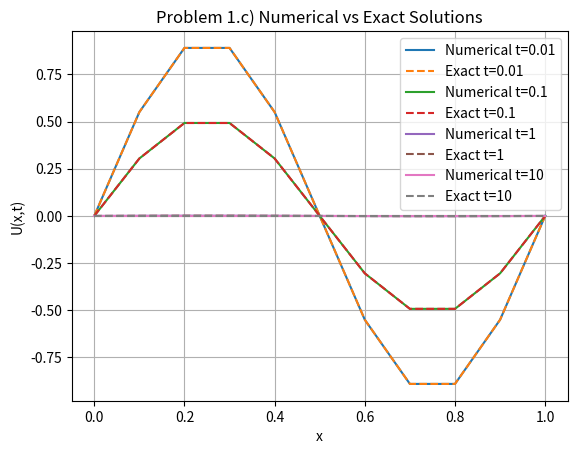
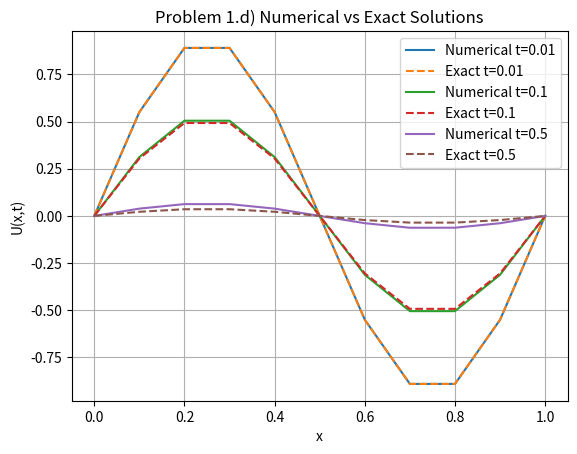
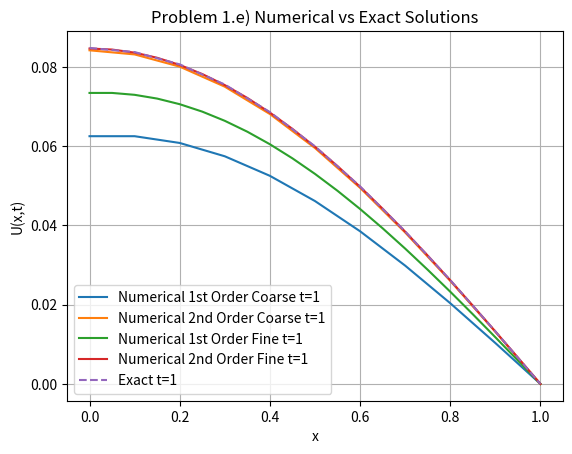
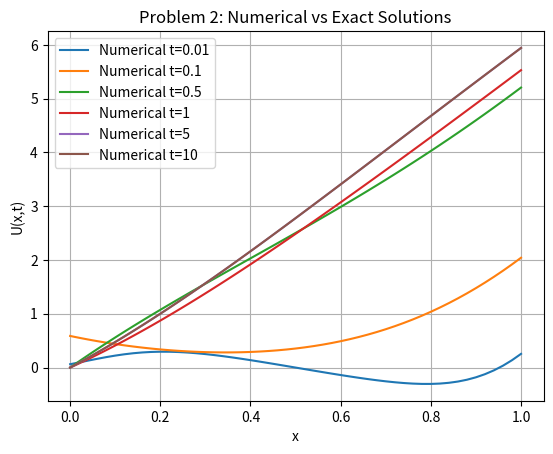

The matplotlib source for these figures, in order:
# Code for HW 1 for FA25 Advanced Numerical Analysis

# All code is original and written by me, Tommy Stell, for Advanced Numerical Analysis

import numpy as np
import matplotlib.pyplot as plt

# Problem 1

# I: U_t = v U_xx, 0 < x < 1, t > 0
#    U(0,t) = 0, U(1,t) = 0, t >= 0
#    U(x,0) = sin(2*pi*x), 0 <= x <= 1

# II: U_t = U_xx, 0 < x < 1, t > 0
#     U(x,0) = cos(pi*x/2), 0 <= x <= 1
#     U_x(0,t) = U(1,t) = 0, t >= 0

# 1.a)

exact_sol_1_I = lambda x, t, v: np.sin(2 * np.pi * x) * np.exp(
    -v * (2 * np.pi) ** 2 * t
)
exact_sol_1_II = lambda x, t: np.cos(np.pi * x / 2) * np.exp(-((np.pi / 2) ** 2) * t)

# 1.c)

v_1c = 1 / 6
del_x_1c = 1 / 10
del_t_1c = 0.01

sample_t_1c = [0.01, 0.1, 1, 10]

x_1c = np.arange(0, 1 + del_x_1c, del_x_1c)
num_x_1c = len(x_1c)
num_t_1c = int(10 / del_t_1c)

u_initial_1c = np.sin(2 * np.pi * x_1c)

sols_num = {}
sols_exact = {}

u = u_initial_1c.copy()

for i in range(1, num_t_1c + 1):
    u_temp = u.copy()
    for j in range(1, num_x_1c - 1):
        u[j] = u_temp[j] + v_1c * del_t_1c / del_x_1c**2 * (
            u_temp[j + 1] - 2 * u_temp[j] + u_temp[j - 1]
        )

    t_now = i * del_t_1c
    if t_now in sample_t_1c:
        sols_num[t_now] = u.copy()
        sols_exact[t_now] = exact_sol_1_I(x_1c, t_now, v_1c)

plt.figure()
for t in sample_t_1c:
    plt.plot(x_1c, sols_num[t], label=f"Numerical t={t}")
    plt.plot(x_1c, sols_exact[t], "--", label=f"Exact t={t}")

plt.title("Problem 1.c) Numerical vs Exact Solutions")
plt.xlabel("x")
plt.ylabel("U(x,t)")
plt.legend()
plt.grid()
plt.savefig("HW1_Problem1c_Solutions.png")

# by the stability theory, we need v*del_t/del_x^2 <= 1/2
stability_ratio_1c = v_1c * del_t_1c / del_x_1c**2
print(f"Stability ratio for Problem 1.c): {stability_ratio_1c}")
print(f"The maximum allowable del_t for stability is: {0.5 * del_x_1c**2 / v_1c}")


# 1.d)

v_1d = 1 / 6
del_x_1d = 0.1
del_t_1d = 0.01
# del_t_1d = del_t_1d**2/(6*v_1d)

sample_t_1d = [0.01, 0.1, 0.5]

x_1d = np.arange(0, 1 + del_x_1d, del_x_1d)
num_x_1d = len(x_1d)
num_t_1d = int(1 / del_t_1d)

u_initial_1d = np.sin(2 * np.pi * x_1d)

u = u_initial_1d.copy()
u_old = u_initial_1d.copy()

sols_num_1d = {}
sols_exact_1d = {}

for i in range(1, num_t_1d + 1):
    u_temp = u.copy()
    if i == 1:
        for j in range(1, num_x_1d - 1):
            u[j] = u_temp[j] + v_1d * del_t_1d / del_x_1d**2 * (
                u_temp[j + 1] - 2 * u_temp[j] + u_temp[j - 1]
            )
    else:
        for j in range(1, num_x_1d - 1):
            u[j] = u_old[j] + 2 * v_1d * del_t_1d / del_x_1d**2 * (
                u_temp[j + 1] - 2 * u_temp[j] + u_temp[j - 1]
            )
    u_old = u_temp.copy()

    t_now = i * del_t_1d
    if t_now in sample_t_1d:
        sols_num_1d[t_now] = u.copy()
        sols_exact_1d[t_now] = exact_sol_1_I(x_1d, t_now, v_1d)

plt.figure()
for t in sample_t_1d:
    plt.plot(x_1d, sols_num_1d[t], label=f"Numerical t={t}")
    plt.plot(x_1d, sols_exact_1d[t], "--", label=f"Exact t={t}")

plt.title("Problem 1.d) Numerical vs Exact Solutions")
plt.xlabel("x")
plt.ylabel("U(x,t)")
plt.legend()
plt.grid()
plt.savefig("HW1_Problem1d_Solutions.png")

# 1.e)

del_x_1e_a = 0.1
del_t_1e_a = 0.004

del_x_1e_b = 0.05
del_t_1e_b = 0.001

sample_t_1e = [1]

x_1e_a = np.arange(0, 1 + del_x_1e_a, del_x_1e_a)
x_1e_b = np.arange(0, 1 + del_x_1e_b, del_x_1e_b)

num_x_1e_a = len(x_1e_a)
num_x_1e_b = len(x_1e_b)
num_t_1e_a = int(1 / del_t_1e_a)
num_t_1e_b = int(1 / del_t_1e_b)

u_initial_1e_a = np.cos(np.pi * x_1e_a / 2)
u_initial_1e_b = np.cos(np.pi * x_1e_b / 2)

u_a = u_initial_1e_a.copy()
u_b = u_initial_1e_b.copy()

sols_exact_1e = {}
sols_num_1e_a_first = {}
sols_num_1e_b_first = {}
sols_num_1e_a_second = {}
sols_num_1e_b_second = {}

# first order approximation of NBCs
for i in range(1, num_t_1e_a + 1):
    u_temp = u_a.copy()
    for j in range(1, num_x_1e_a - 1):
        u_a[j] = u_temp[j] + del_t_1e_a / del_x_1e_a**2 * (
            u_temp[j + 1] - 2 * u_temp[j] + u_temp[j - 1]
        )
    # Neumann BCs
    u_a[0] = u_a[1]  # U_x(0,t) = 0
    u_a[-1] = 0  # U(1,t) = 0
    t_now = i * del_t_1e_a
    if t_now in sample_t_1e:
        sols_num_1e_a_first[t_now] = u_a.copy()
        sols_exact_1e[t_now] = exact_sol_1_II(x_1e_a, t_now)

# second order approximation of NBCs
u_a = u_initial_1e_a.copy()
for i in range(1, num_t_1e_a + 1):
    u_temp = u_a.copy()
    for j in range(1, num_x_1e_a - 1):
        u_a[j] = u_temp[j] + del_t_1e_a / del_x_1e_a**2 * (
            u_temp[j + 1] - 2 * u_temp[j] + u_temp[j - 1]
        )
    # Neumann BCs
    u_a[0] = u_temp[0] + 2 * del_t_1e_a / del_x_1e_a**2 * (
        u_temp[1] - u_temp[0]
    )  # U_x(0,t) = 0
    u_a[-1] = 0  # U(1,t) = 0
    t_now = i * del_t_1e_a
    if t_now in sample_t_1e:
        sols_num_1e_a_second[t_now] = u_a.copy()

# first order refined
u_b = u_initial_1e_b.copy()
for i in range(1, num_t_1e_b + 1):
    u_temp = u_b.copy()
    for j in range(1, num_x_1e_b - 1):
        u_b[j] = u_temp[j] + del_t_1e_b / del_x_1e_b**2 * (
            u_temp[j + 1] - 2 * u_temp[j] + u_temp[j - 1]
        )
    # Neumann BCs
    u_b[0] = u_b[1]  # U_x(0,t) = 0
    u_b[-1] = 0  # U(1,t) = 0
    t_now = i * del_t_1e_b
    if t_now in sample_t_1e:
        sols_num_1e_b_first[t_now] = u_b.copy()

# second order refined
u_b = u_initial_1e_b.copy()
for i in range(1, num_t_1e_b + 1):
    u_temp = u_b.copy()
    for j in range(1, num_x_1e_b - 1):
        u_b[j] = u_temp[j] + del_t_1e_b / del_x_1e_b**2 * (
            u_temp[j + 1] - 2 * u_temp[j] + u_temp[j - 1]
        )
    # Neumann BCs
    u_b[0] = u_temp[0] + 2 * del_t_1e_b / del_x_1e_b**2 * (
        u_temp[1] - u_temp[0]
    )  # U_x(0,t) = 0
    u_b[-1] = 0  # U(1,t) = 0
    t_now = i * del_t_1e_b
    if t_now in sample_t_1e:
        sols_num_1e_b_second[t_now] = u_b.copy()

plt.figure()
for t in sample_t_1e:
    plt.plot(x_1e_a, sols_num_1e_a_first[t], label=f"Numerical 1st Order Coarse t={t}")
    plt.plot(x_1e_a, sols_num_1e_a_second[t], label=f"Numerical 2nd Order Coarse t={t}")
    plt.plot(x_1e_b, sols_num_1e_b_first[t], label=f"Numerical 1st Order Fine t={t}")
    plt.plot(x_1e_b, sols_num_1e_b_second[t], label=f"Numerical 2nd Order Fine t={t}")
    plt.plot(x_1e_a, sols_exact_1e[t], "--", label=f"Exact t={t}")

plt.title("Problem 1.e) Numerical vs Exact Solutions")
plt.xlabel("x")
plt.ylabel("U(x,t)")
plt.legend()
plt.grid()
plt.savefig("HW1_Problem1e_Solutions.png")


# problem 2

# U_t = U_xx, 0 < x < 1, t > 0
# U(x,0) = cos(pi*x/2) 0 <= x <= 1
# U_x(0,t) = sin(2*pi*t), U_x(1,t) = 2*pi, t >= 0

del_x_2 = 0.01
del_t_2 = 0.00005  

x_2 = np.arange(0, 1 + del_x_2, del_x_2)
num_x_2 = len(x_2)
num_t_2 = int(10 / del_t_2)

u_initial_2 = np.cos(np.pi * x_2) / 2

u = u_initial_2.copy()

sample_t_2 = [0.01, 0.1, 0.5, 1, 5, 10]
sols_num_2 = {}


# second order approximation for the BCs

for i in range(1, num_t_2 + 1):
    u_temp = u.copy()
    for j in range(1, num_x_2 - 1):
        u[j] = u_temp[j] + del_t_2 / del_x_2**2 * (
            u_temp[j + 1] - 2 * u_temp[j] + u_temp[j - 1]
        )

    # Apply boundary conditions
    u[0] = np.sin(2*np.pi*i*del_t_2)

    u[-1] = (
        u_temp[-1]
        + 2 * del_t_2 / del_x_2**2 * (u_temp[-2] - u_temp[-1])
        + 2 * del_t_2 / del_x_2 * 2 * np.pi
    )

    t_now = i * del_t_2
    if t_now in sample_t_2:
        sols_num_2[t_now] = u.copy()

plt.figure()
for t in sample_t_2:
    plt.plot(x_2, sols_num_2[t], label=f"Numerical t={t}")

plt.title("Problem 2: Numerical vs Exact Solutions")
plt.xlabel("x")
plt.ylabel("U(x,t)")
plt.legend()
plt.grid()
plt.savefig("HW1_Problem2_Solutions.png")
